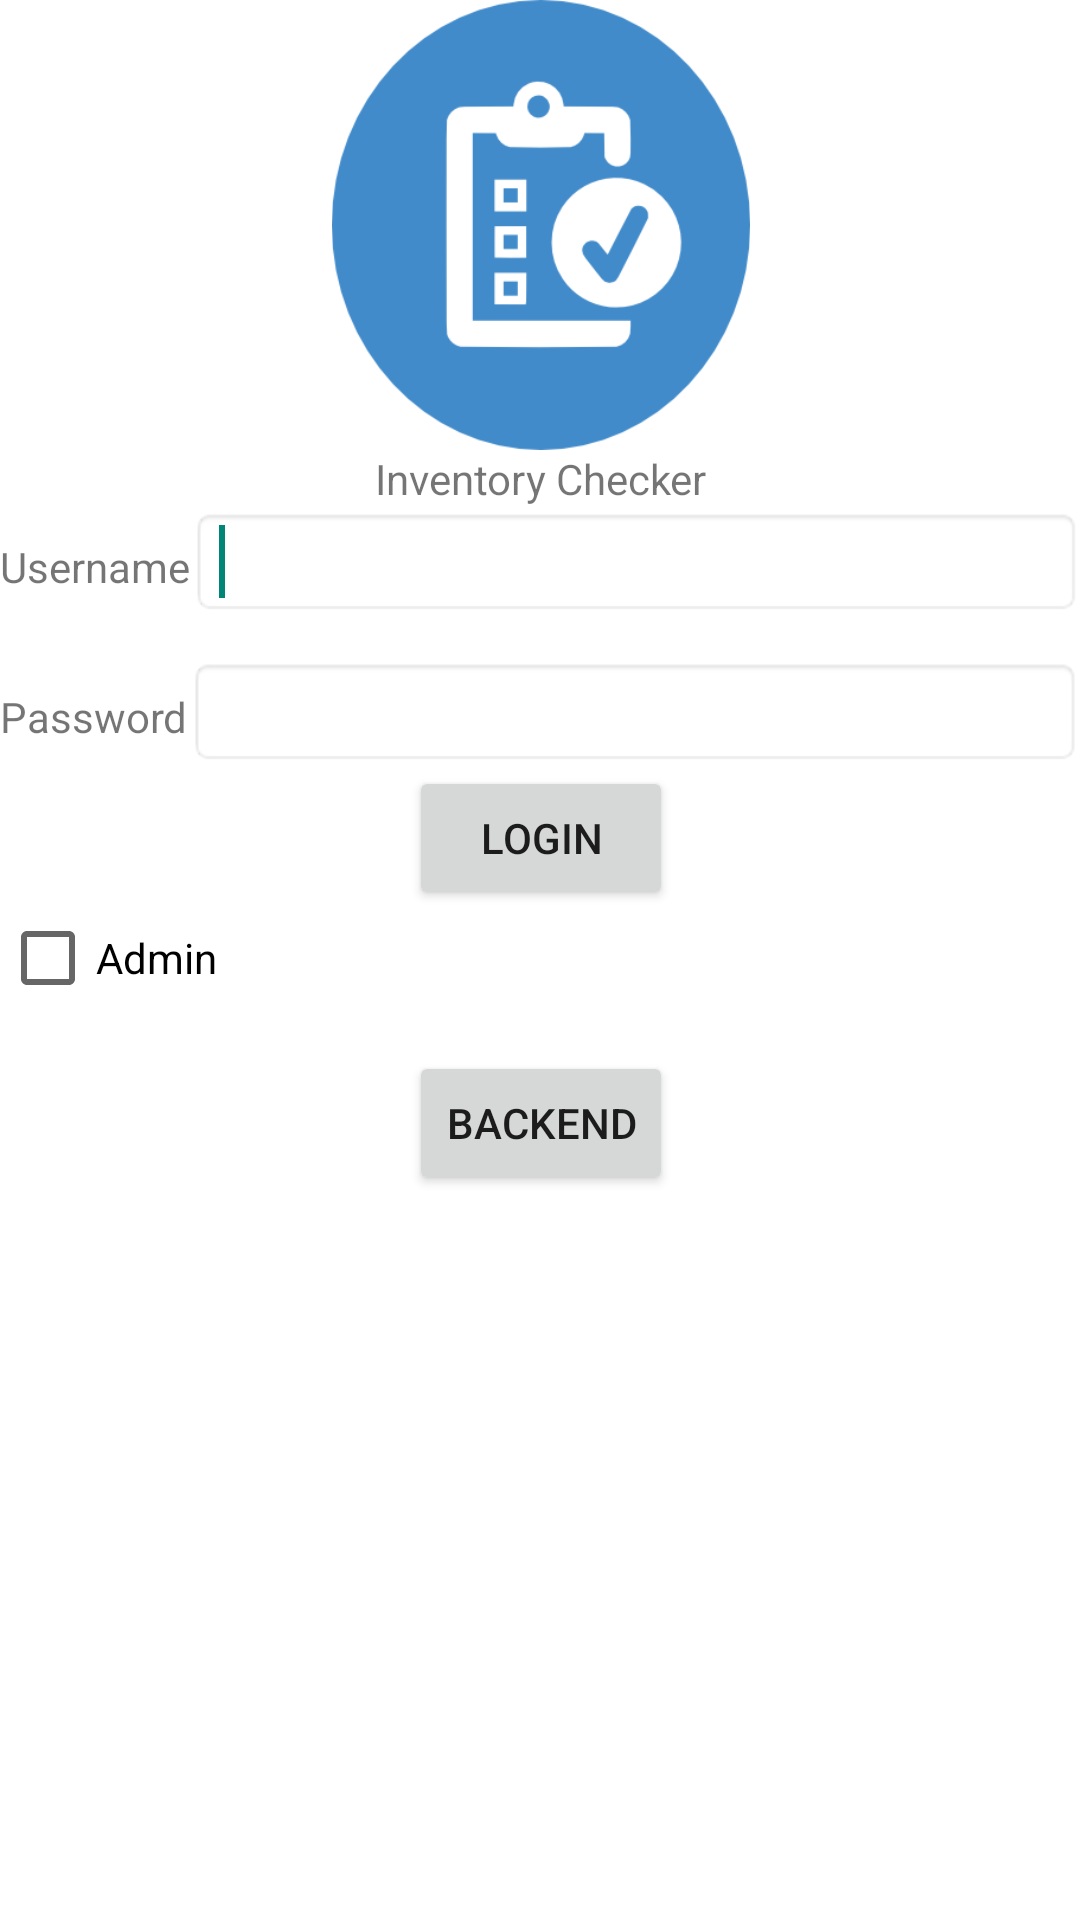

Android layout source for this screen:
<!-- AndroidManifest.xml: application theme AppTheme -->
<!-- res/layout/activity_login.xml -->
<ScrollView xmlns:android="http://schemas.android.com/apk/res/android"
    xmlns:tools="http://schemas.android.com/tools"
    android:id="@+id/ScrollView1"
    android:layout_width="match_parent"
    android:layout_height="wrap_content"
    android:fillViewport="true"
    android:paddingBottom="@dimen/activity_vertical_margin"
    android:paddingLeft="@dimen/activity_horizontal_margin"
    android:paddingRight="@dimen/activity_horizontal_margin"
    android:paddingTop="@dimen/activity_vertical_margin"
	android:background="@android:color/white"
    tools:context=".activity.LoginActivity" >

    <LinearLayout 
        android:layout_width="match_parent"
        android:layout_height="match_parent"
        android:orientation="vertical" >
        
        <LinearLayout
        android:layout_width="match_parent"
        android:layout_height="wrap_content"
        android:orientation="vertical" >

	        <ImageView
	            android:id="@+id/imageView1"
	            android:layout_width="wrap_content"
	            android:layout_height="150dp"
	            android:layout_gravity="center"
	            android:src="@drawable/inventory_mgmt_icon_with_oval" />
	        
	    </LinearLayout>
	
	    <LinearLayout
	        android:layout_width="match_parent"
	        android:layout_height="wrap_content"
	        android:orientation="vertical" >
	
	        <TextView
	            android:id="@+id/textView3"
	            android:layout_width="wrap_content"
	            android:layout_height="wrap_content"
	            android:layout_gravity="center"
	            android:text="Inventory Checker" />
	    </LinearLayout>
	
	    <LinearLayout
	        android:layout_width="match_parent"
	        android:layout_height="50dp"
	        android:orientation="horizontal" >
	
	        <TextView
	            android:id="@+id/textView1"
	            android:layout_width="wrap_content"
	            android:layout_height="wrap_content"
	            android:text="Username" />
	
	        <EditText
	            android:id="@+id/username"
	            android:layout_width="match_parent"
	            android:layout_height="wrap_content"
	            android:ems="10"
	            android:inputType="text"
				android:background="@android:drawable/editbox_background_normal">
	
	            <requestFocus />
	        </EditText>
	    </LinearLayout>
	
	    <LinearLayout
	        android:layout_width="match_parent"
	        android:layout_height="wrap_content" >
	
	        <TextView
	            android:id="@+id/textView2"
	            android:layout_width="wrap_content"
	            android:layout_height="wrap_content"
	            android:text="Password" />
	
	        <EditText
	            android:id="@+id/password"
	            android:layout_width="wrap_content"
	            android:layout_height="wrap_content"
	            android:layout_weight="1"
	            android:ems="10"
	            android:inputType="textPassword"
				android:background="@android:drawable/editbox_background_normal"/>
	    </LinearLayout>
	
	    <LinearLayout
	        android:layout_width="match_parent"
	        android:layout_height="wrap_content"
	        android:orientation="vertical" >
	
	        <Button
	            android:id="@+id/btn_register_homeadminpage"
	            android:layout_width="wrap_content"
	            android:layout_height="wrap_content"
	            android:layout_gravity="center"
	            android:text="Login" />
	    </LinearLayout>
	
	    <CheckBox
	        android:id="@+id/checkBox1"
	        android:layout_width="wrap_content"
	        android:layout_height="wrap_content"
	        android:text="Admin" />
	
	    <Button
	        android:id="@+id/btn_backend_loginpage"
	        android:layout_width="wrap_content"
	        android:layout_height="wrap_content"
	        android:layout_gravity="center"
	        android:layout_marginTop="15dp"
	        android:text="Backend" />
        
    </LinearLayout>

</ScrollView>
<!-- resources referenced by this layout -->
<resources>
  <!-- drawable inventory_mgmt_icon_with_oval: png bitmap (drawable-xhdpi, 15142 bytes) -->
  <style name="AppTheme" parent="AppBaseTheme">
          
      </style>
  <style name="AppBaseTheme" parent="Theme.AppCompat.Light">
          
      </style>
</resources>
